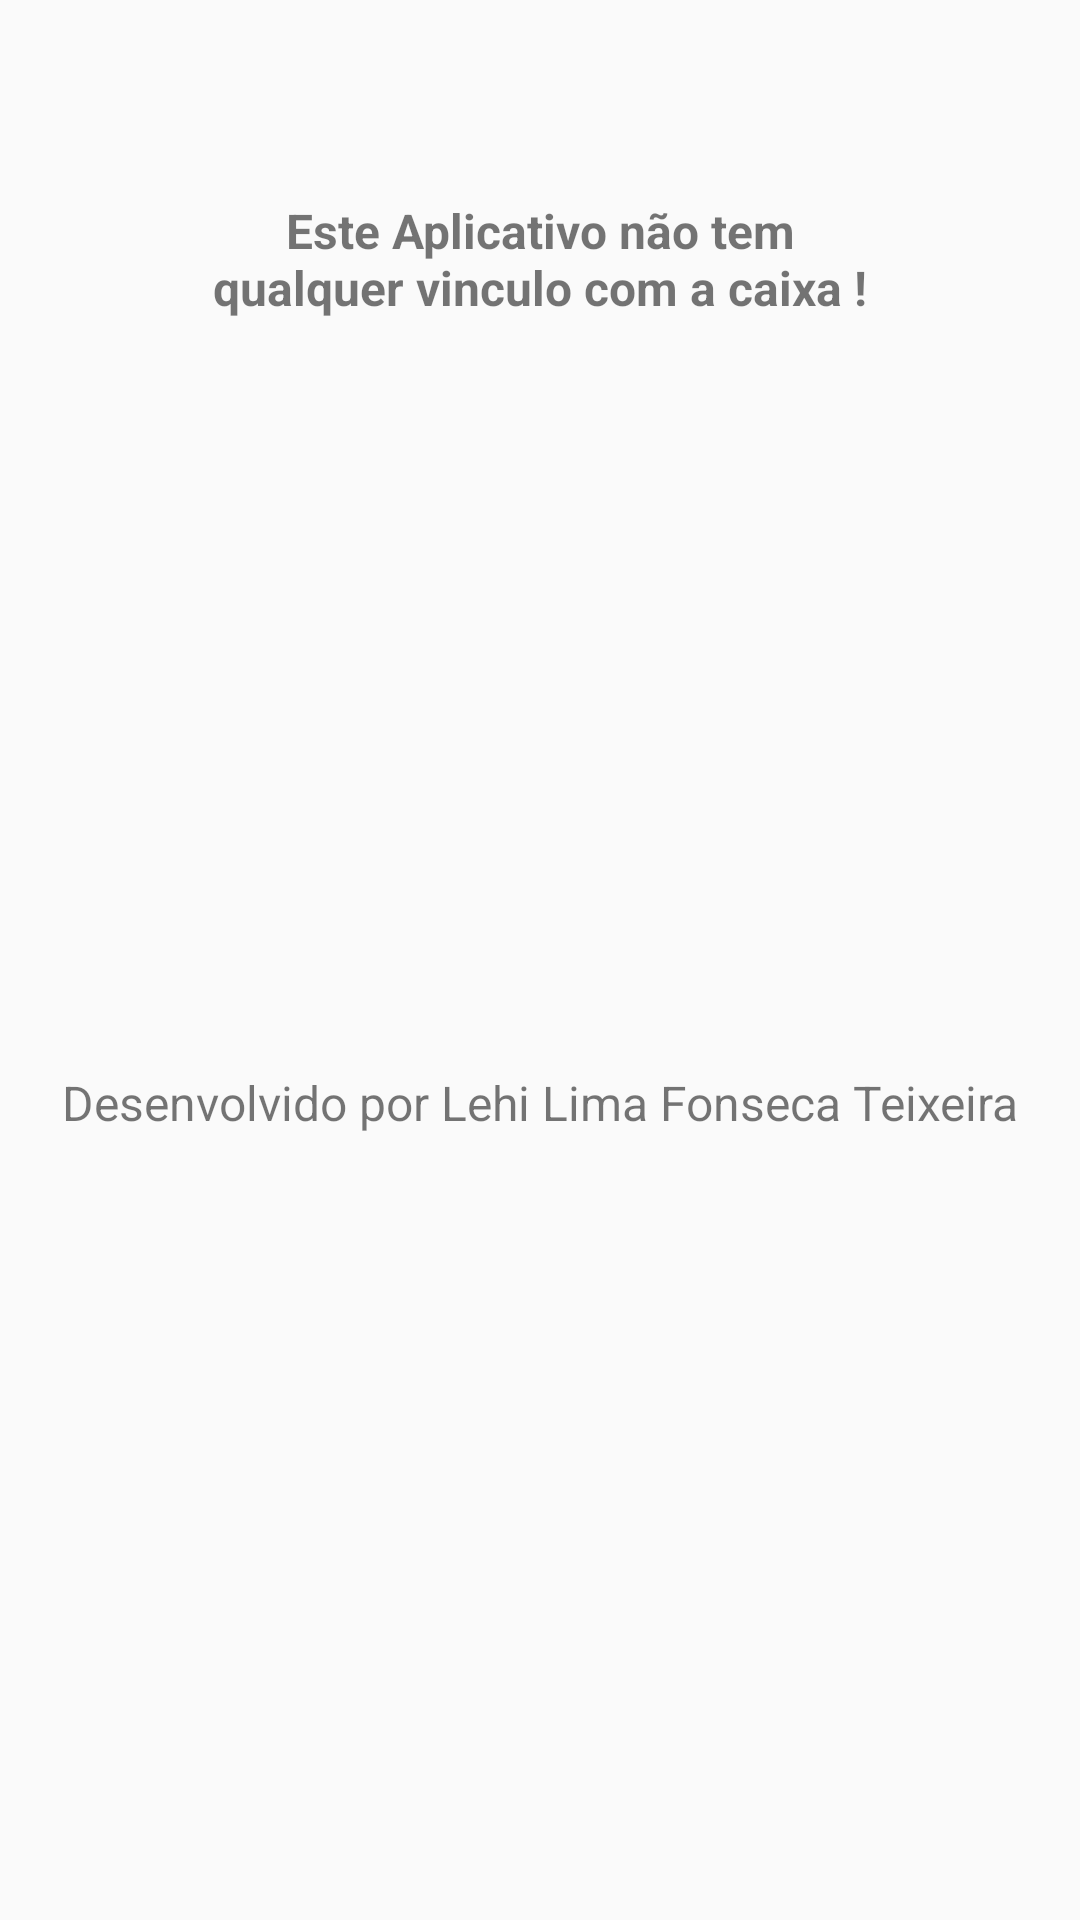

Produce the Android XML layout that renders to this screen, including the resource entries it uses.
<!-- AndroidManifest.xml: application theme AppTheme -->
<!-- res/layout/content_sobre.xml -->
<?xml version="1.0" encoding="utf-8"?>
<LinearLayout
    xmlns:android="http://schemas.android.com/apk/res/android"
    xmlns:app="http://schemas.android.com/apk/res-auto"
    xmlns:tools="http://schemas.android.com/tools"
    android:layout_width="match_parent"
    android:layout_height="match_parent"
    android:paddingBottom="@dimen/activity_vertical_margin"
    android:paddingLeft="@dimen/activity_horizontal_margin"
    android:paddingRight="@dimen/activity_horizontal_margin"
    android:paddingTop="@dimen/activity_vertical_margin"
    android:orientation="vertical"
    app:layout_behavior="@string/appbar_scrolling_view_behavior"
    tools:context="com.lehi.megasorte.SobreActivity"
    tools:showIn="@layout/activity_sobre">


    <TextView
        android:layout_width="match_parent"
        android:layout_height="wrap_content"
        android:gravity="center"
        android:text="Este Aplicativo não tem qualquer vinculo com a caixa !"
        android:textSize="16sp"
        android:textStyle="bold"
        android:layout_marginBottom="200dp"
        android:padding="50dp"
        />

    <TextView
        android:layout_width="match_parent"
        android:layout_height="wrap_content"
        android:gravity="center"
        android:text="Desenvolvido por Lehi Lima Fonseca Teixeira"
        android:textSize="16sp"/>


</LinearLayout>
<!-- res/layout/activity_sobre.xml (included above) -->
<?xml version="1.0" encoding="utf-8"?>
<android.support.design.widget.CoordinatorLayout
    xmlns:android="http://schemas.android.com/apk/res/android"
    xmlns:app="http://schemas.android.com/apk/res-auto"
    xmlns:tools="http://schemas.android.com/tools"
    android:layout_width="match_parent"
    android:layout_height="match_parent"
    android:fitsSystemWindows="true"
    tools:context="com.lehi.megasorte.SobreActivity">

    <android.support.design.widget.AppBarLayout
        android:layout_width="match_parent"
        android:layout_height="wrap_content"
        android:theme="@style/AppTheme.AppBarOverlay">

        <android.support.v7.widget.Toolbar
            android:id="@+id/toolbar"
            android:layout_width="match_parent"
            android:layout_height="?attr/actionBarSize"
            android:background="?attr/colorPrimary"
            app:popupTheme="@style/AppTheme.PopupOverlay"/>

    </android.support.design.widget.AppBarLayout>

    <include layout="@layout/content_sobre"/>



</android.support.design.widget.CoordinatorLayout>
<!-- resources referenced by this layout -->
<resources>
  <dimen name="activity_horizontal_margin">16dp</dimen>
  <dimen name="activity_vertical_margin">16dp</dimen>
  <style name="AppTheme.AppBarOverlay" parent="ThemeOverlay.AppCompat.Dark.ActionBar" />
  <style name="AppTheme.PopupOverlay" parent="ThemeOverlay.AppCompat.Light" />
  <style name="AppTheme" parent="Theme.AppCompat.Light.DarkActionBar">
          
          <item name="colorPrimary">#1B5E20
          </item>
          <item name="colorPrimaryDark">#1B5E20
          </item>
  
      </style>
</resources>
